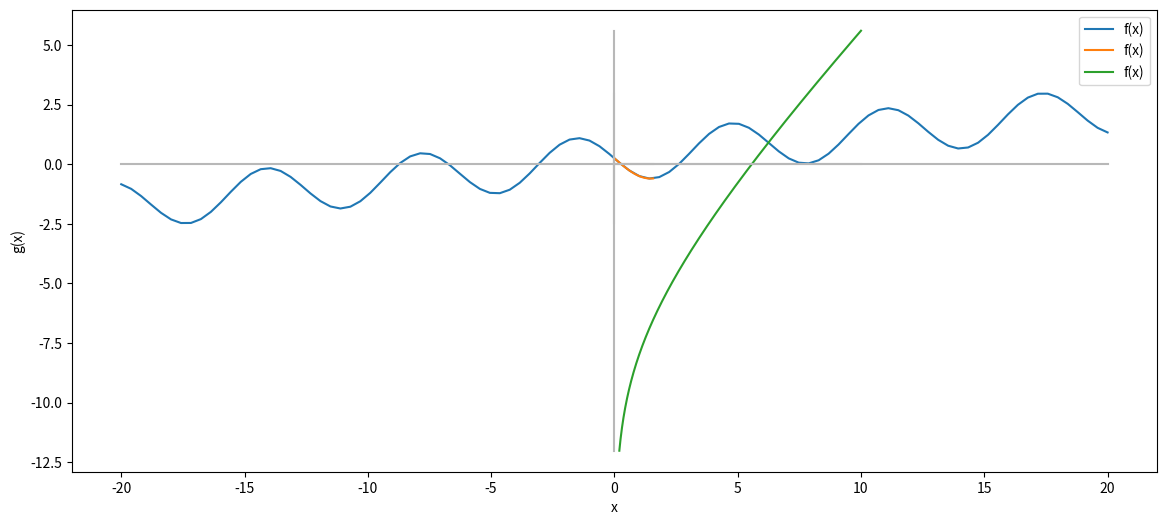

Source code (Python): (Note: this script raises an exception after producing the figure.)
#33

import numpy as np
import matplotlib.pyplot as plt

# Utiliser la fonction Python bissection() pour trouver un zéro de la fonction f.

def f(x):
    return x/10 - np.sin(x) + 0.25
# definition de la fonction

x = np.linspace(-20, 20, 100)
y = f(x)

# np.linspace(start, stop, nombre d'échantillons (points) générés)

plt.figure(figsize=(14, 6))
# <Figure size 1008x432 with 0 Axes>
plt.plot(x, y, label='f(x)')
# présente les axes
plt.plot([x[0], x[-1]], [0,0], c='0.72')
# présente un axe horizontal en en y=0
plt.plot([0,0], [y.min(),y.max()], c='0.72')
# présente un axe vertical en x=0
plt.xlabel('x')
plt.ylabel('f(x)')
#évident
plt.legend(loc='best')
# en haut, à droite
plt.show()

print('\n', '#' * 64, '\n')

x = np.linspace(0, np.pi/2, 300) 
# de 0 à 1.57
y = f(x)

plt.plot(x,y, label='f(x)')
plt.plot([x[0],x[-1]], [0,0], c='0.72')
plt.plot([0,0], [y.min(),y.max()], c='0.72')
plt.xlabel('x')
plt.ylabel('f(x)')
plt.legend(loc='best')
plt.show()

print('\n', '#' * 64, '\n')

a, b = 0, np.pi/2
e = 1e-6
# e est pour epsilon
print(np.log2((b-a)/e)-1)

def dessiner_PF(g, x0, nb, couleur):
    '''
    But : visualiser les nb premières itérations de la méthode de Picard
    Paramètres : 
        g : la fonction étudiée
        x0 : la valeur de départ 
        nb : le nombre d'itérations prévues
        couleur : la couleur des traits
    Retourne : 
        un dessin avec un point (correspondant au point de départ) et
        2*nb segments de couleur
    '''    
    plt.plot([x0], [x0], color = couleur, marker='o')
    for i in range(nb):
        x1 = g(x0)
        plt.plot([x0,x0], [x0,x1], color = couleur)
        plt.plot([x0,x1], [x1,x1], color = couleur)
        x0 = x1

# dessiner_PF(np.cos, 0.5, 10, 'r')

def bissection(f, a, b, eps, n):
    '''
    But : 
        trouver une solution approchée de l'équation f(x)=0 
           sur l'intervalle [a,b] par la méthode de la bissection simple
    Paramètres : 
        f : la fonction pour laquelle on cherche un zéro
        a et b : les bornes de l'intervalle initial de recherche
        eps : la tolérance à satisfaire
    Retourne : 
        x : la valeur approchée d'un zéro de f
        n : le nombre d'itérations effectuées
    '''    
    if f(a)*f(b) >= 0:
        raise Exception('L\'intervalle de départ non valide !')
        
    if a > b:
        a, b = b, a
        
    n = 0
    x = (a+b)/2   
    while abs(b-a)/2 >= eps:       
        if f(x) == 0:
            print('La solution calculée est exacte !')
            return x, n
        if f(a)*f(x) < 0:
            b = x
        else:
            a = x
        x = (a+b)/2
        n += 1
    return x, n   

print("\nThe bissection method gives the following result : ")
print(bissection(f, 0, np.pi/2, 1e-6, n=0))

#

def bissection_plus(f, a, b, step, eps):
    '''
    But : 
        trouver une (ou plusieurs) solution(s) approchée(s) de l'équation f(x)=0 
           sur l'intervalle [a,b] par la méthode de la bissection par intervalles
        cette fonction utilise la fonction bissection() sur les sous-intervalles "valides"
    Paramètres : 
        f : la fonction pour laquelle on cherche le(s) zéro(s)
        a et b : les bornes de l'intervalle initial de recherche 
        step : la longueur de chacun des intervalles considérés
        eps : la tolérance à satisfaire
    Retourne : 
        zeros : une liste qui contient le(s) zéro(s)
    ''' 
    x = np.arange(a, b+step, step)
    zeros = []
    for i in range(x.shape[0]-1):
        a_i = x[i]
        b_i = x[i+1]
        if f(a_i)*f(b_i) < 0:
            zeros.append(bissection(f, a_i, b_i, eps)[0])
    return zeros

print('\n', '#' * 64, '\n')

#34

def g(x):
    return np.log(x**2)+x-9
    # l'exposant emploie cette nnotation : ** et pas ^ .

x = np.linspace(0.2, 10, 1000)
y = g(x)

plt.plot(x, y, label='f(x)')
plt.plot([0,x[-1]], [0,0], c='0.72')
plt.plot([0,0], [y.min(),y.max()], c='0.72')
plt.xlabel('x')
plt.ylabel('g(x)')
plt.legend(loc='best')
plt.show()

print('\n', '#' * 64, '\n')

a0, b0 = 0.2, 10
eps = 1e-7
print("Le nombre minimal d'itérations nécessaires est : n_min >", np.log2((b0-a0)/eps)-1)

res = bissection(f, a0, b0, eps, nb=0)
print('Zéro trouvé par la méthode de la bissection simple : x =', res[0])
print("Le nombre d'itérations effectuées est : n_eff =", res[1])

print('\n', '#' * 64, '\n')

#35

#Programme pour déterminer les zéros des précédentes fonctions

def f(x):
    return x/10 - np.sin(x) + 1/4

a, b = -10, 5
eps = 1e-6

# De manière à ne pas "perdre" de zéros, nous choisissons un pas suffisamment petit entre les
# différents intervalles, par exemple, un pas de 0.1.
pas = 0.1

solutions = bissection_plus(f, a, b, pas, eps)

print('\nLe programme a permis de trouver', len(solutions), 'zéros :\n')
for indice in range(len(solutions)):
    print('x_'+str(indice+1), '=', str(solutions[indice]),'\n')

print('\n', '#' * 64, '\n')

#afficher sur le graphe les zéros trouvés

x = np.linspace(a, b, 100)
y = f(x)

plt.figure(figsize=(14, 6))
plt.plot(x, y, label='f(x)')
plt.plot([x[0],x[-1]], [0,0], c='0.72')
plt.plot([0,0], [y.min(),y.max()], c='0.72')
plt.xlabel('x')
plt.ylabel('f(x)')
plt.legend(loc='best')

for indice in range(len(solutions)):
    plt.plot(solutions[indice], f(solutions[indice]),'ro')

plt.show()

print('\n', '#' * 64, '\n')

# fonctions supémentaires ...

def f(x):
    return np.cos(1/x)

x = np.linspace(-1, -0.05, 1000) 
y = f(x)

plt.figure(figsize=(14, 5))
plt.plot(x, y, label='f(x)')
plt.plot([x[0],x[-1]], [0,0], c='0.72')
plt.plot([0,0], [y.min(),y.max()], c='0.72') 
plt.xlabel('x')
plt.ylabel('f(x)')
plt.legend(loc='best')
plt.show()

#affichage

a, b = -1, -0.05
eps = 1e-6

# De manière à ne pas "perdre" de zéros, nous choisissons un pas suffisamment petit entre les
# différents intervalles, par exemple, un pas de 0.01. (à expérimenter !)
pas = 0.01

solutions = bissection_plus(f, a, b, pas, eps)

print('\nLe programme a permis de trouver', len(solutions), 'zéros.\n')
for indice in range(len(solutions)):
    print('x_'+str(indice+1),'=',str(solutions[indice]),'\n')
